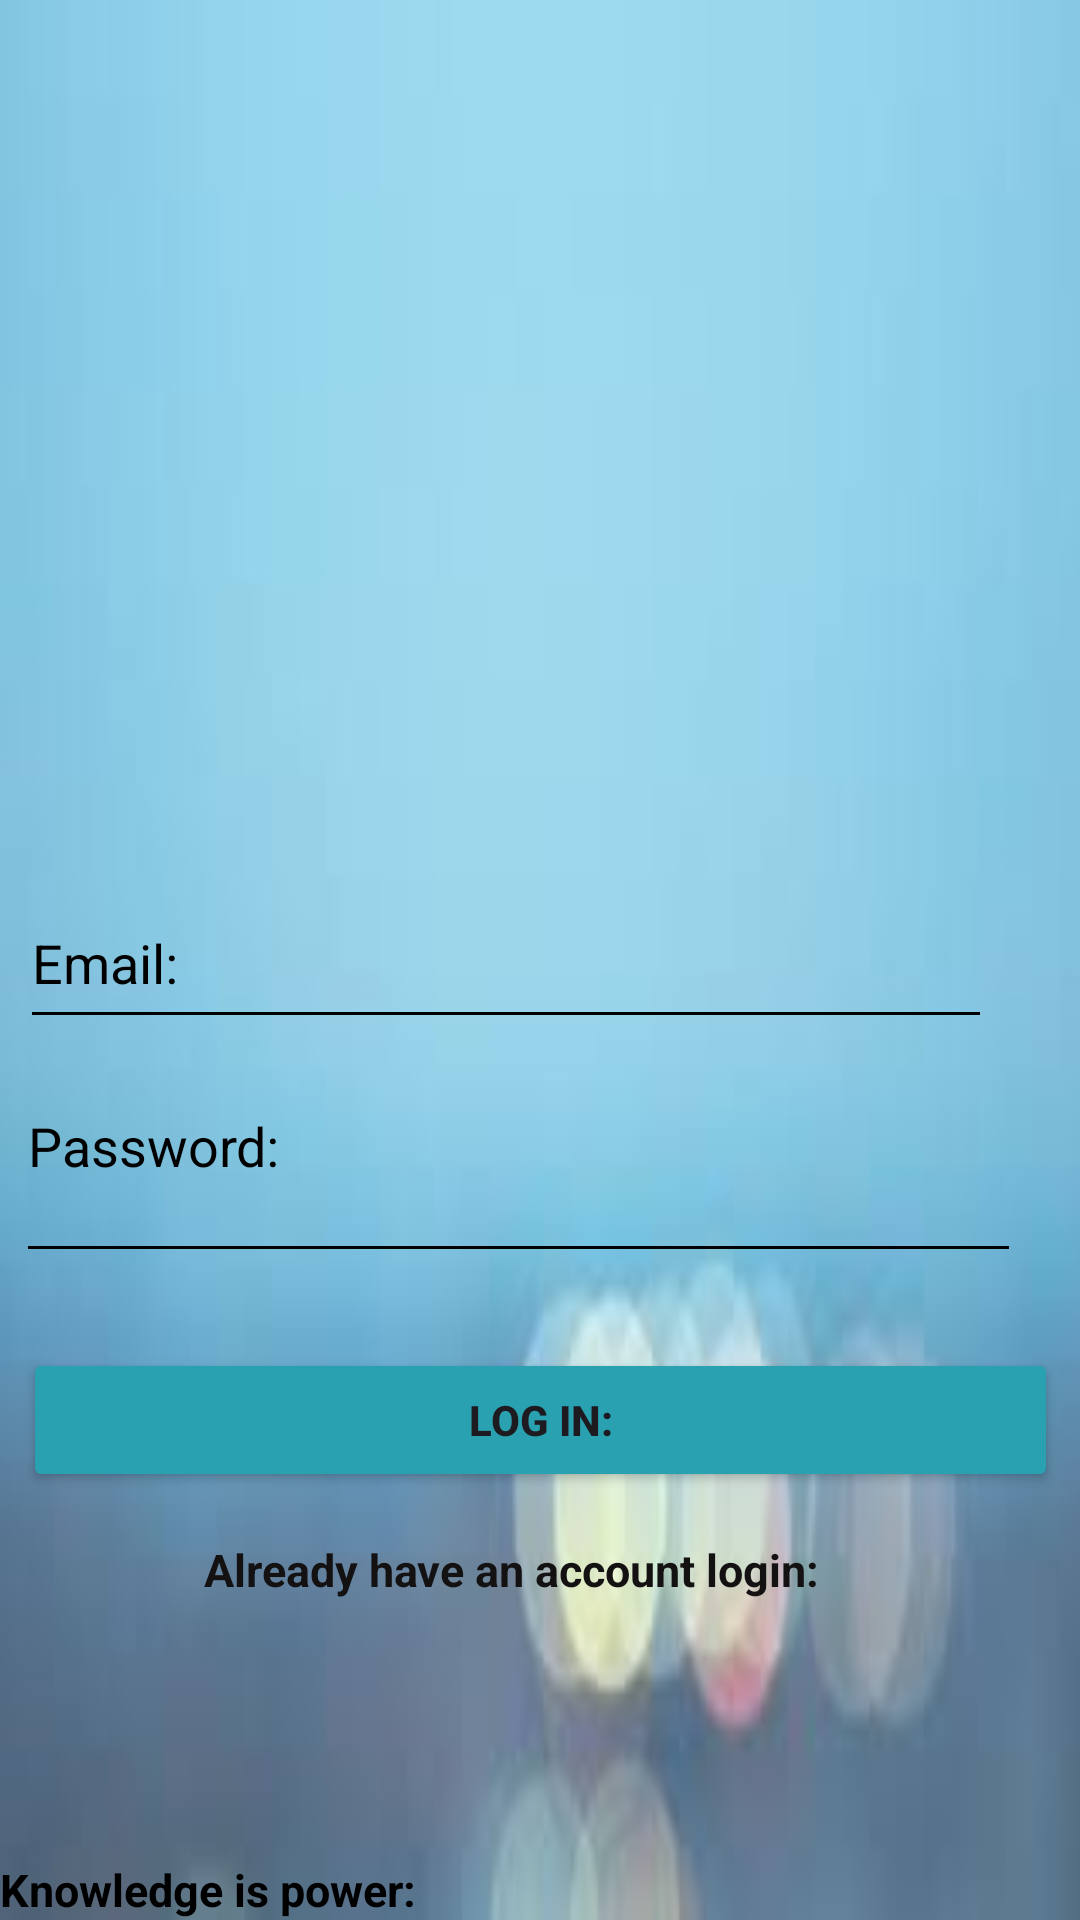

Layout XML and referenced resources for this Android screen:
<!-- AndroidManifest.xml: application theme Theme.Bookcafeed -->
<!-- res/layout/activity_login.xml -->
<?xml version="1.0" encoding="utf-8"?>
<androidx.constraintlayout.widget.ConstraintLayout xmlns:android="http://schemas.android.com/apk/res/android"
    xmlns:app="http://schemas.android.com/apk/res-auto"
    xmlns:tools="http://schemas.android.com/tools"
    android:layout_width="match_parent"
    android:layout_height="match_parent"
    android:background="@drawable/blur"
    tools:context=".loginActivity">


    <ImageView
        android:layout_width="247dp"
        android:layout_height="286dp"
        android:background="@drawable/baseline_person_24"
        android:textAlignment="center"
        android:textColor="@color/white"
        android:textSize="40dp"
        android:textStyle="bold"
        app:layout_constraintBottom_toBottomOf="parent"
        app:layout_constraintEnd_toEndOf="parent"
        app:layout_constraintStart_toStartOf="parent"
        app:layout_constraintTop_toTopOf="parent"
        app:layout_constraintVertical_bias="0.013" />

    <Button
        android:id="@+id/login1"
        android:layout_width="345dp"
        android:layout_height="wrap_content"
        android:backgroundTint="#29A1B1"
        android:text="log in:"
        android:textStyle="bold"
        app:layout_constraintBottom_toBottomOf="parent"
        app:layout_constraintEnd_toEndOf="parent"
        app:layout_constraintStart_toStartOf="parent"
        app:layout_constraintTop_toTopOf="parent"
        app:layout_constraintVertical_bias="0.759" />

    <TextView
        android:id="@+id/login2"
        android:layout_width="wrap_content"
        android:layout_height="wrap_content"
        android:text="Already have an account login:"
        android:textStyle="bold"
        android:textColor="#131111"
        android:textSize="15dp"
        app:layout_constraintBottom_toBottomOf="parent"
        app:layout_constraintEnd_toEndOf="parent"
        app:layout_constraintHorizontal_bias="0.438"
        app:layout_constraintStart_toStartOf="parent"
        app:layout_constraintTop_toTopOf="parent"
        app:layout_constraintVertical_bias="0.828"
        tools:ignore="TextSizeCheck" />

    <EditText
        android:id="@+id/myemail"
        android:layout_width="324dp"
        android:layout_height="54dp"
        android:ems="10"
        android:hint="Email:"
        android:textColorHint="@color/black"
        android:backgroundTint="@color/black"
        android:inputType="textEmailAddress"
        app:layout_constraintBottom_toBottomOf="parent"
        app:layout_constraintEnd_toEndOf="parent"
        app:layout_constraintHorizontal_bias="0.183"
        app:layout_constraintStart_toStartOf="parent"
        app:layout_constraintTop_toTopOf="parent"
        app:layout_constraintVertical_bias="0.499" />

    <EditText
        android:id="@+id/ourPassword"
        android:layout_width="335dp"
        android:layout_height="88dp"
        android:ems="10"
        android:hint="Password:"
        android:inputType="textPassword"
        android:textColorHint="@color/black"
        android:backgroundTint="@color/black"
        app:layout_constraintBottom_toBottomOf="parent"
        app:layout_constraintEnd_toEndOf="parent"
        app:layout_constraintHorizontal_bias="0.21"
        app:layout_constraintStart_toStartOf="parent"
        app:layout_constraintTop_toTopOf="parent"
        app:layout_constraintVertical_bias="0.609" />



    <TextView
        android:layout_width="wrap_content"
        android:layout_height="wrap_content"
        android:text="Knowledge is power:"
        android:textColor="@color/black"

        android:textSize="15dp"
        android:textStyle="bold"
        app:layout_constraintBottom_toBottomOf="parent"
        app:layout_constraintEnd_toEndOf="parent"
        app:layout_constraintHorizontal_bias="0.0"
        app:layout_constraintStart_toStartOf="parent"
        app:layout_constraintTop_toTopOf="parent"
        app:layout_constraintVertical_bias="1.0" />



</androidx.constraintlayout.widget.ConstraintLayout>
<!-- resources referenced by this layout -->
<resources>
  <!-- drawable blur: jpeg bitmap (drawable, 2216 bytes) -->
  <style name="Theme.Bookcafeed" parent="Base.Theme.Bookcafeed" />
  <style name="Base.Theme.Bookcafeed" parent="Theme.Material3.DayNight.NoActionBar">
          
          
      </style>
  <!-- not gathered from this repository: default colours our renderer supplied (Android Studio template values) -->
  <color name="black">#FF000000</color>
  <color name="white">#FFFFFFFF</color>
</resources>
